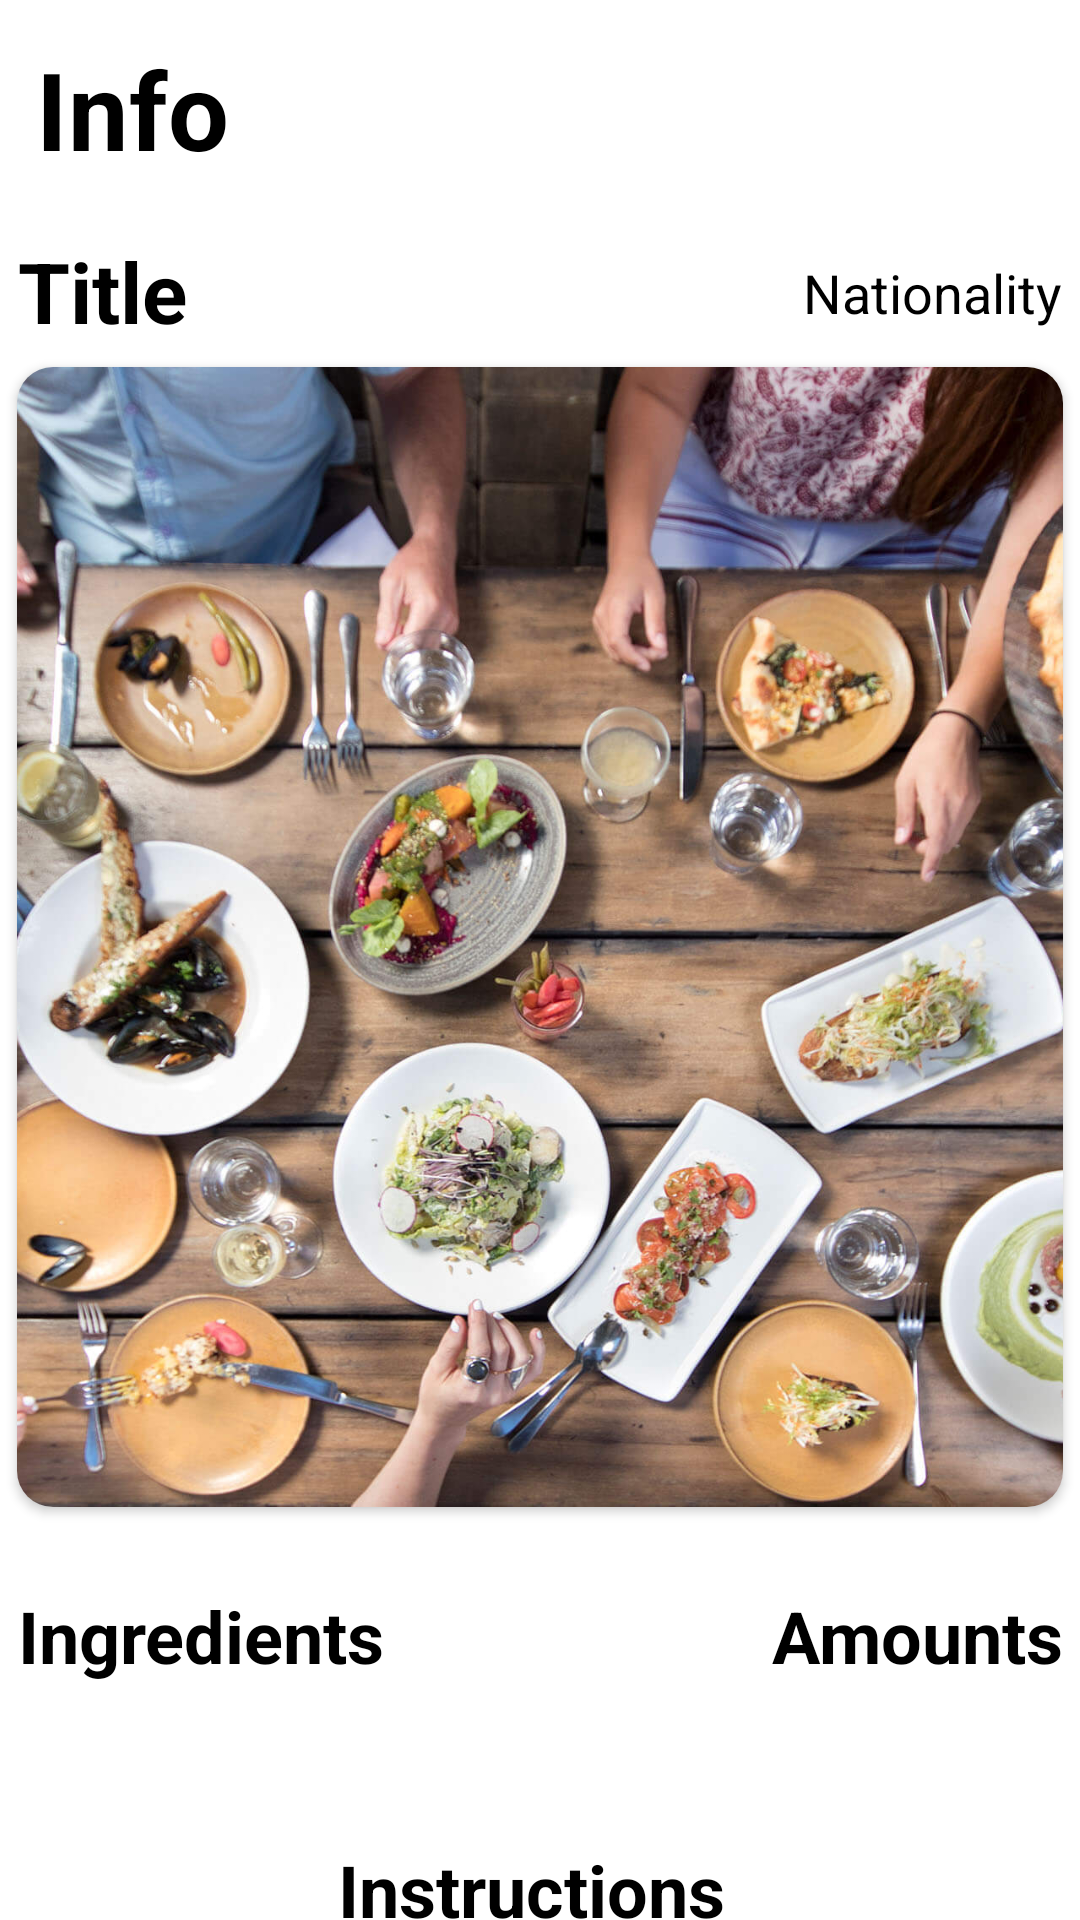

Android layout source for this screen:
<!-- AndroidManifest.xml: application theme Theme.TheRecipeHost -->
<!-- res/layout/fragment_recipe_details.xml -->
<androidx.coordinatorlayout.widget.CoordinatorLayout xmlns:android="http://schemas.android.com/apk/res/android"
    xmlns:app="http://schemas.android.com/apk/res-auto"
    android:layout_width="match_parent"
    android:layout_height="match_parent">


    <com.google.android.material.appbar.AppBarLayout
        android:id="@+id/app_bar"
        android:layout_width="match_parent"
        android:layout_height="wrap_content"
        android:background="#FFFFFF"
        android:fitsSystemWindows="true">

        <com.google.android.material.appbar.CollapsingToolbarLayout
            android:layout_width="match_parent"
            android:layout_height="wrap_content"
            android:fitsSystemWindows="true"
            app:layout_scrollFlags="scroll|snap|exitUntilCollapsed">

            <TextView
                android:layout_width="wrap_content"
                android:layout_height="wrap_content"
                android:layout_margin="12dp"
                android:text="@string/info"
                android:textColor="#000000"
                android:textSize="36sp"
                android:textStyle="bold"
                app:layout_constraintStart_toStartOf="parent"
                app:layout_constraintTop_toTopOf="parent" />

            <androidx.appcompat.widget.Toolbar
                android:id="@+id/details_toolbar"
                android:layout_width="match_parent"
                android:layout_height="?attr/actionBarSize"
                app:layout_collapseMode="pin" />
        </com.google.android.material.appbar.CollapsingToolbarLayout>
    </com.google.android.material.appbar.AppBarLayout>

    <androidx.core.widget.NestedScrollView
        android:id="@+id/nested_scroll_view"
        android:layout_width="match_parent"
        android:layout_height="match_parent"
        android:background="#FFFFFF"
        app:layout_behavior="com.google.android.material.appbar.AppBarLayout$ScrollingViewBehavior">

        <androidx.constraintlayout.widget.ConstraintLayout
            android:id="@+id/ingredients_and_amounts_layout"
            android:layout_width="match_parent"
            android:layout_height="wrap_content">

            <TextView
                android:ems="8"
                android:id="@+id/title_tv"
                android:layout_width="wrap_content"
                android:layout_height="wrap_content"
                android:layout_margin="6dp"
                android:text="@string/title"
                android:textColor="@color/black"
                android:textSize="28sp"
                android:textStyle="bold"
                app:layout_constraintStart_toStartOf="parent"
                app:layout_constraintTop_toTopOf="parent" />

            <TextView
                android:id="@+id/country_tv"
                android:layout_width="wrap_content"
                android:layout_height="wrap_content"
                android:layout_margin="6dp"
                android:text="Nationality"
                android:textColor="@color/black"
                android:textSize="18sp"
                app:layout_constraintEnd_toEndOf="parent"
                app:layout_constraintBottom_toTopOf="@id/image_card_view" />

            <androidx.cardview.widget.CardView
                android:id="@+id/image_card_view"
                android:layout_width="0dp"
                android:layout_height="wrap_content"

                android:elevation="18dp"
                app:cardCornerRadius="12dp"
                app:cardUseCompatPadding="true"
                app:layout_constraintEnd_toEndOf="parent"
                app:layout_constraintStart_toStartOf="parent"
                app:layout_constraintTop_toBottomOf="@+id/title_tv">

                <RelativeLayout
                    android:id="@+id/image_rounded_layout"
                    android:layout_width="match_parent"
                    android:layout_height="wrap_content"

                    app:layout_constraintEnd_toEndOf="parent"
                    app:layout_constraintStart_toStartOf="parent"
                    app:layout_constraintTop_toTopOf="parent">

                    <ImageView
                        android:id="@+id/details_recipe_image"
                        android:layout_width="match_parent"
                        android:layout_height="380dp"
                        android:scaleType="centerCrop"
                        android:src="@drawable/food_image" />

                </RelativeLayout>

            </androidx.cardview.widget.CardView>


            <TextView
                android:id="@+id/ingredients_headline"
                android:layout_width="wrap_content"
                android:layout_height="wrap_content"
                android:layout_marginStart="6dp"
                android:layout_marginTop="20dp"
                android:text="@string/ingredients"
                android:textColor="#000000"
                android:textSize="24sp"
                android:textStyle="bold"
                app:layout_constraintStart_toStartOf="parent"
                app:layout_constraintTop_toBottomOf="@+id/image_card_view" />

            <TextView
                android:id="@+id/amount_headline"
                android:layout_width="wrap_content"
                android:layout_height="wrap_content"
                android:layout_marginTop="20dp"
                android:layout_marginEnd="6dp"
                android:gravity="end"
                android:text="@string/amounts"
                android:textColor="#000000"
                android:textSize="24sp"
                android:textStyle="bold"
                app:layout_constraintEnd_toEndOf="parent"
                app:layout_constraintTop_toBottomOf="@id/image_card_view" />

            <LinearLayout
                android:id="@+id/horizontal_linear_layout"
                android:layout_width="0dp"
                android:layout_height="wrap_content"
                android:orientation="horizontal"
                app:layout_constraintEnd_toEndOf="parent"
                app:layout_constraintStart_toStartOf="parent"
                app:layout_constraintTop_toBottomOf="@id/ingredients_headline">

                <LinearLayout

                    android:id="@+id/ingredients_layout"
                    android:layout_width="wrap_content"
                    android:layout_height="wrap_content"
                    android:layout_weight="1"
                    android:orientation="vertical">

                    <TextView
                        android:id="@+id/ingredients_tv"
                        android:layout_width="match_parent"
                        android:layout_height="wrap_content"
                        android:layout_marginStart="8dp"
                        android:textColor="@color/black"
                        android:textSize="24sp" />
                </LinearLayout>

                <LinearLayout
                    android:id="@+id/amounts_layout"
                    android:layout_width="wrap_content"
                    android:layout_height="wrap_content"
                    android:layout_weight="1"
                    android:orientation="vertical">

                    <TextView
                        android:id="@+id/amounts_tv"
                        android:layout_width="match_parent"
                        android:layout_height="wrap_content"
                        android:layout_marginEnd="6dp"
                        android:gravity="end"
                        android:textColor="@color/black"
                        android:textSize="24sp" />
                </LinearLayout>

            </LinearLayout>

            <TextView
                android:id="@+id/instructions_headline"
                android:layout_width="wrap_content"
                android:layout_height="wrap_content"
                android:layout_marginTop="20dp"
                android:layout_marginEnd="6dp"
                android:text="@string/instructions"
                android:textColor="#000000"
                android:textSize="24sp"
                android:textStyle="bold"
                app:layout_constraintEnd_toEndOf="parent"
                app:layout_constraintStart_toStartOf="parent"
                app:layout_constraintTop_toBottomOf="@+id/horizontal_linear_layout" />

            <TextView
                android:id="@+id/instructions_tv"
                android:layout_width="0dp"
                android:layout_height="wrap_content"
                android:layout_margin="16dp"
                android:textColor="@color/black"
                android:textSize="20sp"
                app:layout_constraintEnd_toEndOf="parent"
                app:layout_constraintStart_toStartOf="parent"
                app:layout_constraintTop_toBottomOf="@+id/instructions_headline" />
        </androidx.constraintlayout.widget.ConstraintLayout>
    </androidx.core.widget.NestedScrollView>

</androidx.coordinatorlayout.widget.CoordinatorLayout>
<!-- resources referenced by this layout -->
<resources>
  <!-- drawable food_image: jpg bitmap (drawable, 399333 bytes) -->
  <string name="amounts">Amounts</string>
  <string name="info">Info</string>
  <string name="ingredients">Ingredients</string>
  <string name="instructions">Instructions</string>
  <string name="title">Title</string>
  <style name="Theme.TheRecipeHost" parent="Theme.MaterialComponents.DayNight.NoActionBar">
          
          <item name="colorPrimary">#00BCD4</item>
          <item name="colorPrimaryVariant">@color/purple_700</item>
          <item name="colorOnPrimary">@color/white</item>
          
          <item name="colorSecondary">@color/teal_200</item>
          <item name="colorSecondaryVariant">@color/teal_700</item>
          <item name="colorOnSecondary">@color/black</item>
          
          <item name="android:statusBarColor" tools:targetApi="l">?attr/colorPrimaryVariant</item>
          
      </style>
  <!-- not gathered from this repository: default colours our renderer supplied (Android Studio template values) -->
  <color name="purple_700">#FF3700B3</color>
  <color name="teal_200">#FF03DAC5</color>
  <color name="teal_700">#FF018786</color>
  <color name="black">#FF000000</color>
  <color name="white">#FFFFFFFF</color>
</resources>
